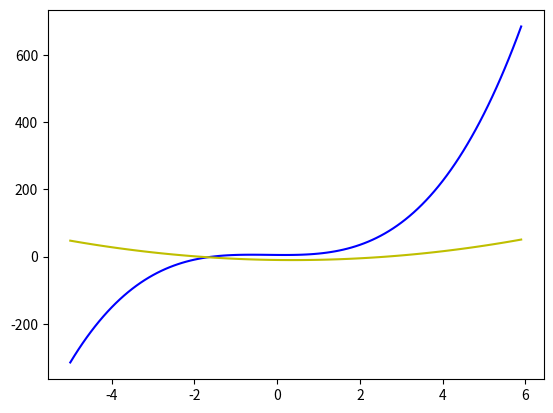

Recreate this plot in Python.
import matplotlib.pyplot as plt
import numpy as np

x = [i for i in np.arange(-5, 6, 0.1)]
y1 = [3 * x1 * x1 * x1 + 2 * x1 * x1 - x1 + 5 for x1 in x]
y2 = [2 * x2 * x2 - 1.5 * x2 - 10 for x2 in x]

diff = []
for i in range(0, len(x)):
    a = 3 * x[i] * x[i] * x[i] + 2 * x[i] * x[i] - x[i] + 5
    b = 2 * x[i] * x[i] - 1.5 * x[i] - 10
    diff.append([abs(a - b), i])
print(x[sorted(diff)[0][1]])
plt.plot(x, y1, "b")
plt.plot(x, y2, "y")
plt.show()
